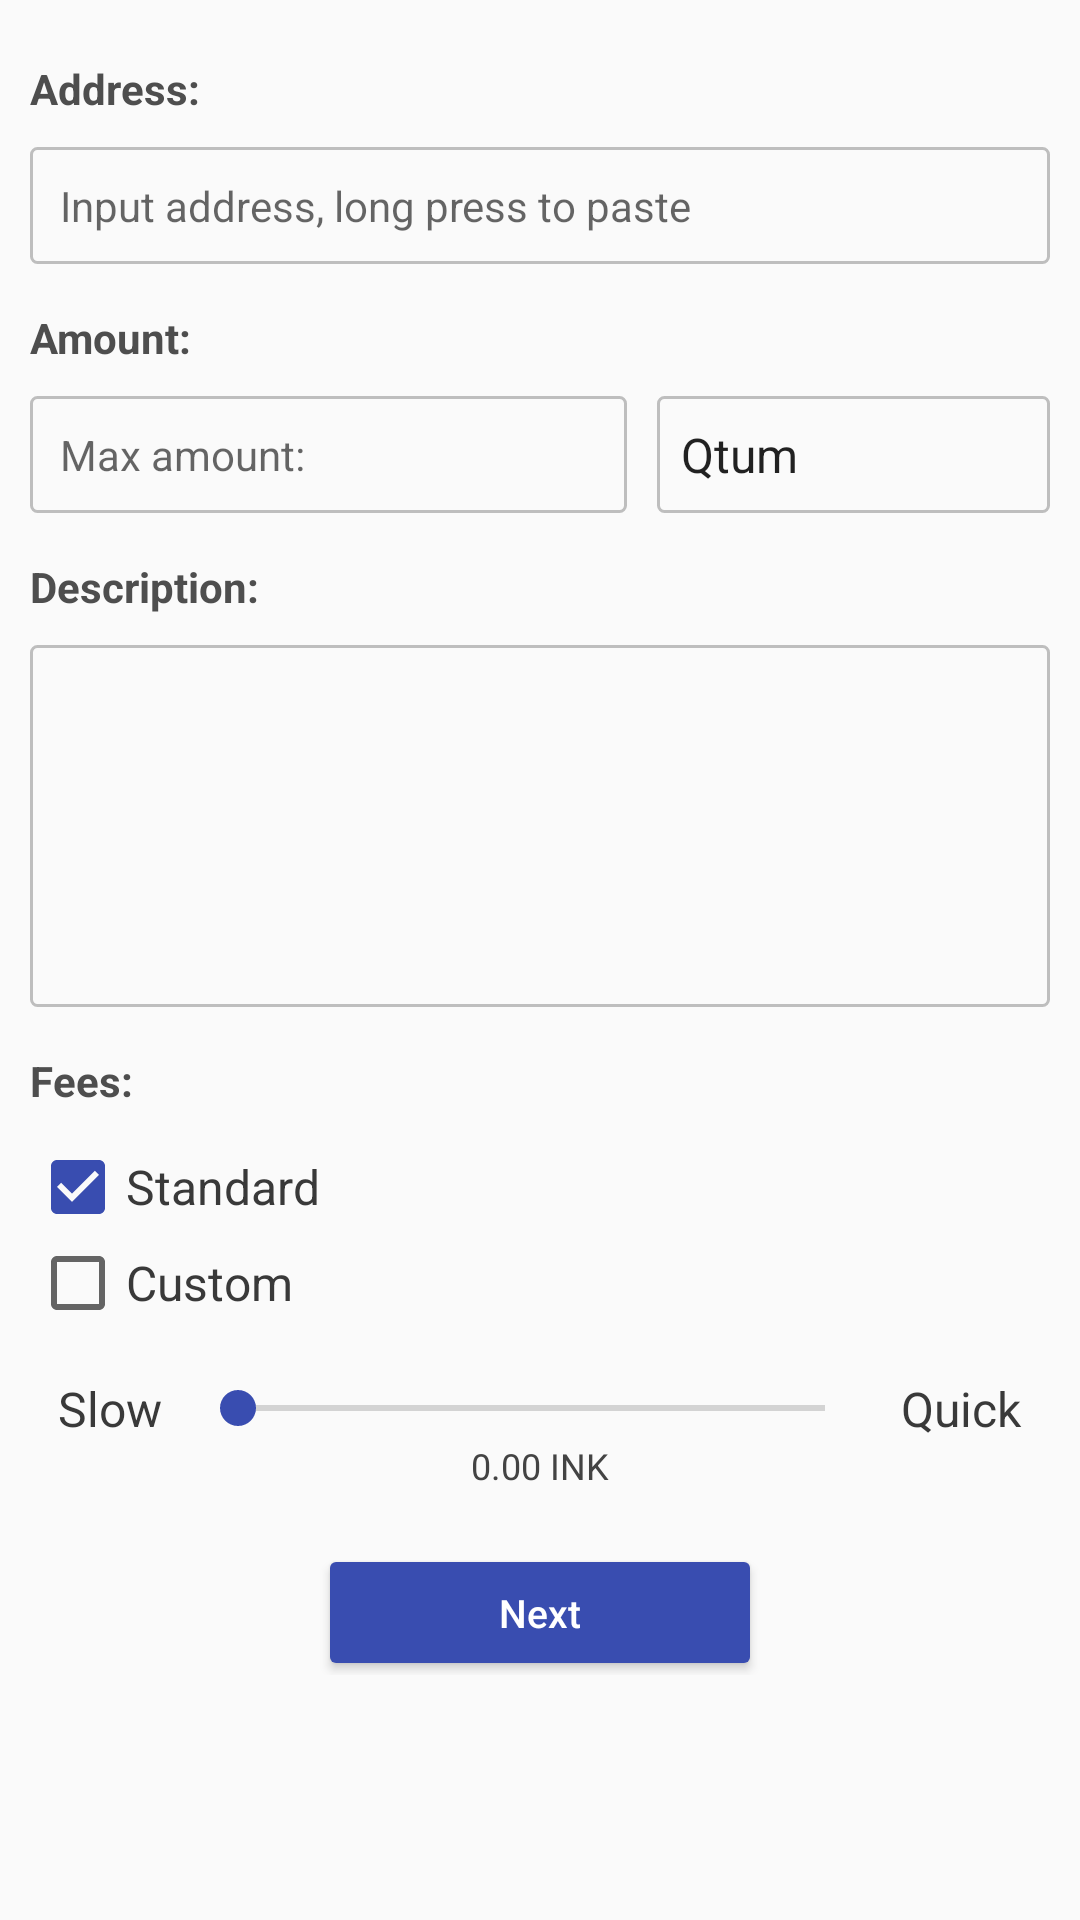

Reconstruct the res/layout file that produces this screen, plus the resources it refers to.
<!-- AndroidManifest.xml: application theme AppTheme.NoActionBar -->
<!-- res/layout/activity_send_tx.xml -->
<?xml version="1.0" encoding="utf-8"?>
<ScrollView xmlns:android="http://schemas.android.com/apk/res/android"
    android:layout_width="match_parent"
    android:layout_height="match_parent">

    <LinearLayout
        android:layout_width="match_parent"
        android:layout_height="0dp"
        android:orientation="vertical"
        android:padding="10dp">

        <TextView
            android:layout_width="wrap_content"
            android:layout_height="wrap_content"
            android:layout_marginBottom="10dp"
            android:layout_marginTop="10dp"
            android:focusable="true"
            android:focusableInTouchMode="true"
            android:text="@string/send_title_address"
            android:textColor="@color/black6TextColor"
            android:textStyle="bold" />

        <EditText
            android:id="@+id/et_send_tx_address"
            android:layout_width="match_parent"
            android:layout_height="wrap_content"
            android:background="@drawable/gray_contour"
            android:hint="@string/send_title_address_hint_"
            android:inputType="text"
            android:padding="10dp"
            android:textColor="@color/black8TextColor"
            android:textSize="14dp" />

        <TextView
            android:layout_width="wrap_content"
            android:layout_height="wrap_content"
            android:layout_marginBottom="10dp"
            android:layout_marginTop="15dp"
            android:text="@string/send_amount_title"
            android:textColor="@color/black6TextColor"
            android:textStyle="bold" />

        <LinearLayout
            android:layout_width="match_parent"
            android:layout_height="match_parent"
            android:orientation="horizontal"
            android:weightSum="10">

            <EditText
                android:id="@+id/et_send_tx_amount"
                android:layout_width="match_parent"
                android:layout_height="wrap_content"
                android:layout_marginRight="5dp"
                android:layout_weight="4"
                android:background="@drawable/gray_contour"
                android:hint="@string/max_amount"
                android:inputType="numberDecimal"
                android:lines="1"
                android:maxLines="1"
                android:padding="10dp"
                android:singleLine="true"
                android:textColor="@color/black8TextColor"
                android:textSize="14dp" />

            <Spinner
                android:id="@+id/sp_currency"
                android:layout_width="match_parent"
                android:layout_height="match_parent"
                android:layout_marginLeft="5dp"
                android:layout_marginStart="5dp"
                android:layout_weight="6"
                android:background="@drawable/gray_contour"
                android:enabled="false"
                android:entries="@array/currencies"
                android:textColor="@color/black8TextColor"
                android:textSize="14dp" />

        </LinearLayout>

        <TextView
            android:layout_width="wrap_content"
            android:layout_height="wrap_content"
            android:layout_marginBottom="10dp"
            android:layout_marginTop="15dp"
            android:text="@string/send_description_title"
            android:textColor="@color/black6TextColor"
            android:textStyle="bold" />

        <EditText
            android:id="@+id/et_tx_description"
            android:layout_width="match_parent"
            android:layout_height="wrap_content"
            android:background="@drawable/gray_contour"
            android:inputType="textMultiLine"
            android:gravity="start|top"
            android:lines="6"
            android:padding="10dp"
            android:textColor="@color/black8TextColor"
            android:textSize="14dp" />

        <TextView
            android:layout_width="wrap_content"
            android:layout_height="wrap_content"
            android:layout_marginBottom="10dp"
            android:layout_marginTop="15dp"
            android:text="@string/send_fees_title"
            android:textColor="@color/black6TextColor"
            android:textStyle="bold" />

        <RadioGroup
            android:layout_width="match_parent"
            android:layout_height="wrap_content">

            <CheckBox
                android:id="@+id/cb_tx_fees_standard"
                android:layout_width="wrap_content"
                android:layout_height="wrap_content"
                android:checked="true"
                android:text="@string/send_checkbox_standard"
                android:textColor="@color/black8TextColor"
                android:textSize="16dp" />

            <CheckBox
                android:id="@+id/cb_tx_fees_custom"
                android:layout_width="wrap_content"
                android:layout_height="wrap_content"
                android:checked="false"
                android:text="@string/send_checkbox_custom"
                android:textColor="@color/black8TextColor"
                android:textSize="16dp" />

        </RadioGroup>

        <LinearLayout
            android:layout_width="match_parent"
            android:layout_height="wrap_content"
            android:layout_marginTop="15dp"
            android:orientation="horizontal">

            <TextView
                android:layout_width="wrap_content"
                android:layout_height="wrap_content"
                android:layout_weight="1"
                android:gravity="center"
                android:text="@string/send_tx_speed_slow"
                android:textAlignment="center"
                android:textColor="@color/black8TextColor"
                android:textSize="16dp" />

            <SeekBar
                android:id="@+id/sb_tx_speed"
                android:layout_width="wrap_content"
                android:layout_height="match_parent"
                android:layout_weight="10"
                android:max="50" />

            <TextView
                android:layout_width="wrap_content"
                android:layout_height="wrap_content"
                android:layout_weight="1"
                android:gravity="center"
                android:text="@string/send_tx_speed_quick"
                android:textAlignment="center"
                android:textColor="@color/black8TextColor"
                android:textSize="16dp" />

        </LinearLayout>

        <TextView
            android:id="@+id/tv_tx_speed_value"
            android:layout_width="match_parent"
            android:layout_height="wrap_content"
            android:text="0.00 INK"
            android:textAlignment="center"
            android:textColor="@color/dark_gray_text_color"
            android:textSize="12dp" />

        <RelativeLayout
            android:layout_width="match_parent"
            android:layout_height="wrap_content"
            android:layout_marginBottom="10dp"
            android:layout_marginTop="20dp">

            <android.support.v7.widget.AppCompatButton
                android:id="@+id/btn_next_step_of_send"
                style="@style/BtnStyle.Blue"
                android:layout_width="140dp"
                android:layout_height="wrap_content"
                android:layout_centerInParent="true"
                android:layout_marginBottom="8dp"
                android:layout_marginEnd="8dp"
                android:layout_marginStart="8dp"
                android:text="@string/btn_next"
                android:textAllCaps="false" />

        </RelativeLayout>


    </LinearLayout>
</ScrollView>
<!-- resources referenced by this layout -->
<resources>
  <array name="currencies">
          <item>Qtum</item>
          <item>INK</item>
      </array>
  <color name="black6TextColor">#4e4e4e</color>
  <color name="black8TextColor">#393939</color>
  <color name="dark_gray_text_color">#434343</color>
  <!-- drawable gray_contour (drawable) -->
  <?xml version="1.0" encoding="UTF-8"?>
  <shape xmlns:android="http://schemas.android.com/apk/res/android"
      android:shape="rectangle">
      <stroke
          android:width="1dp"
          android:color="#bebebe" />
      <corners android:radius="2dp" />
  
  </shape>
  <string name="btn_next">Next</string>
  <string name="max_amount">Max amount:</string>
  <string name="send_amount_title">Amount:</string>
  <string name="send_checkbox_custom">Custom</string>
  <string name="send_checkbox_standard">Standard</string>
  <string name="send_description_title">Description:</string>
  <string name="send_fees_title">Fees:</string>
  <string name="send_title_address">Address:</string>
  <string name="send_title_address_hint_">Input address, long press to paste</string>
  <string name="send_tx_speed_quick">Quick</string>
  <string name="send_tx_speed_slow">Slow</string>
  <style name="BtnStyle.Blue">
          <item name="android:background">@drawable/bg_blue_button</item>
          <item name="android:textColor">@color/btnWhiteTextColor</item>
      </style>
  <style name="AppTheme.NoActionBar" parent="AppTheme">
          <item name="windowActionBar">false</item>
          <item name="windowNoTitle">true</item>
      </style>
  <!-- drawable bg_blue_button (drawable) -->
  <?xml version="1.0" encoding="utf-8"?>
  <selector xmlns:android="http://schemas.android.com/apk/res/android">
      <item android:state_pressed="true" android:drawable="@drawable/btn_base_blue"/>
      <item android:state_enabled="false" android:drawable="@drawable/btn_base_blue_disabled"/>
      <item android:drawable="@drawable/btn_base_blue" />
  </selector>
  <color name="btnWhiteTextColor">#ffffff</color>
  <style name="AppTheme" parent="Theme.AppCompat.Light.DarkActionBar">
          
          <item name="colorPrimary">@color/colorPrimary</item>
          <item name="colorPrimaryDark">@color/colorPrimaryDark</item>
          <item name="colorAccent">@color/colorAccent</item>
      </style>
  <!-- drawable btn_base_blue (drawable) -->
  <?xml version="1.0" encoding="UTF-8"?>
  <shape xmlns:android="http://schemas.android.com/apk/res/android"
      android:shape="rectangle">
      <solid android:color="@color/btnBlueTextColor" />
      <corners android:radius="2dp"/>
  
  </shape>
  <!-- drawable btn_base_blue_disabled (drawable) -->
  <?xml version="1.0" encoding="UTF-8"?>
  <shape xmlns:android="http://schemas.android.com/apk/res/android"
      android:shape="rectangle">
      <solid android:color="@color/btn_disable_color" />
      <corners android:radius="2dp" />
  
  </shape>
  <color name="colorPrimary">#202648</color>
  <color name="colorPrimaryDark">#0c101c</color>
  <color name="colorAccent">#394db0</color>
  <color name="btnBlueTextColor">@color/colorAccent</color>
  <color name="btn_disable_color">#eeeeee</color>
</resources>
